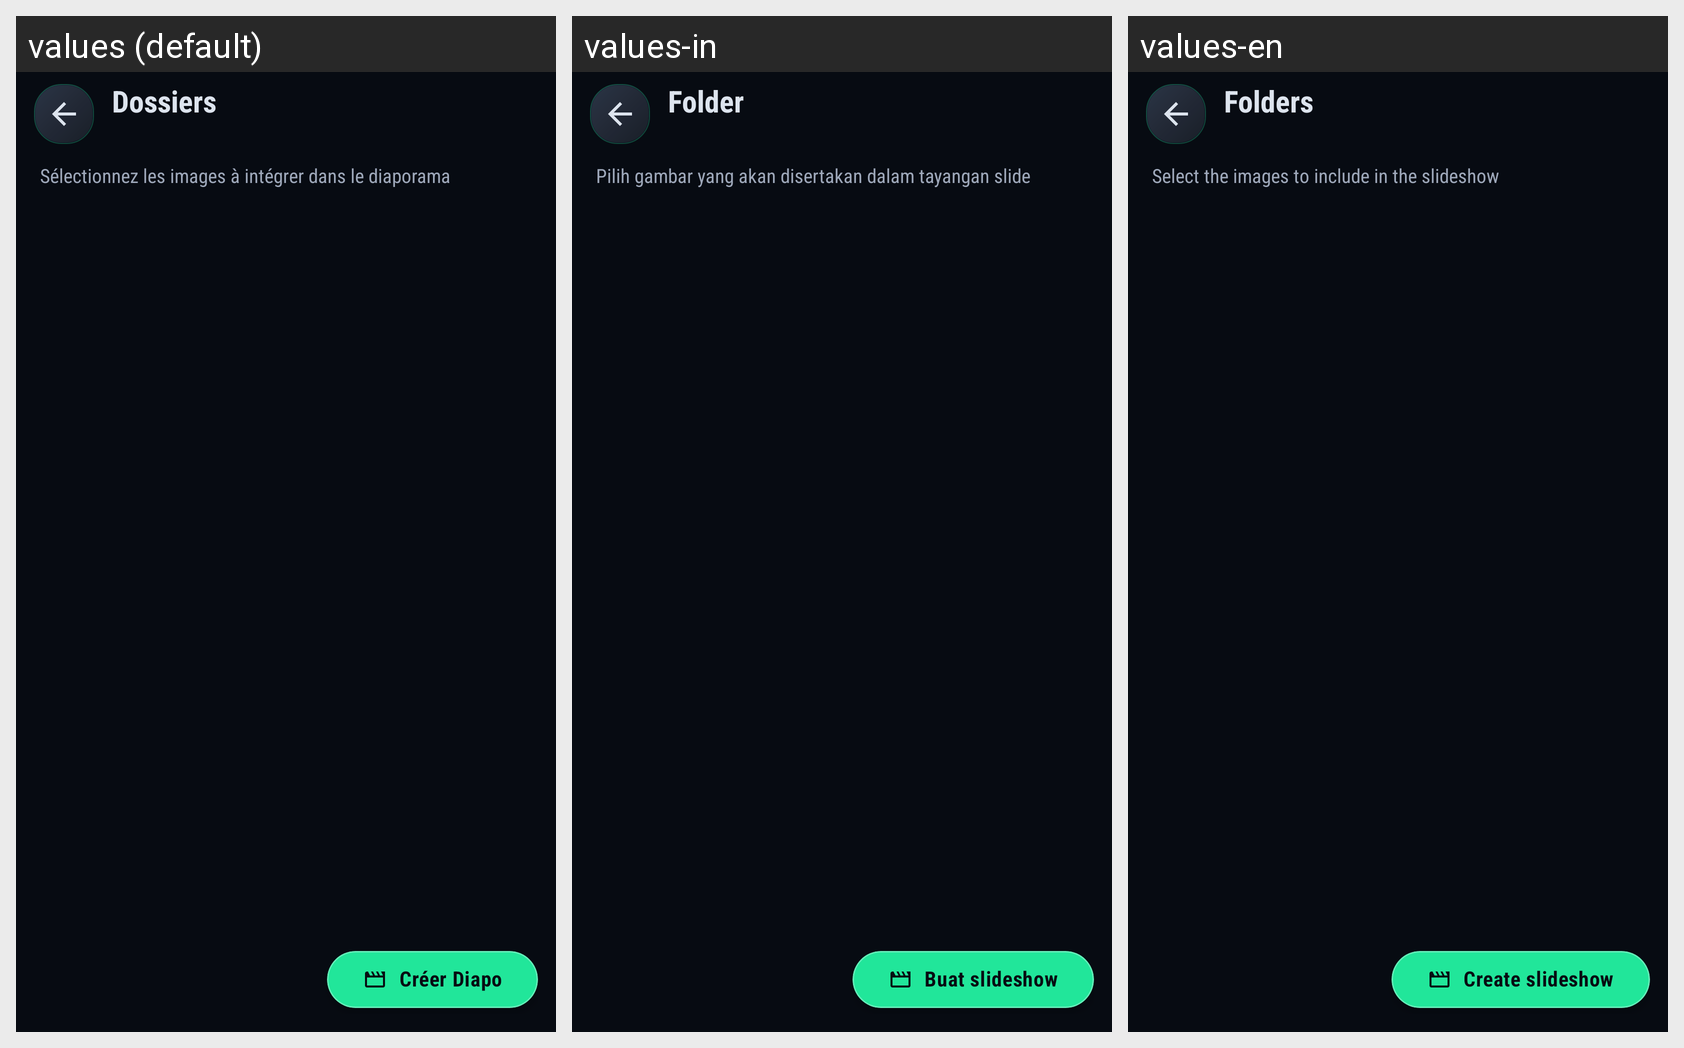

The same Android screen rendered under several of its app's locales, left to right. List the strings drawn on it with the default value and each locale's translation.
Android screen res/layout/activity_slideshow_photo_picker.xml rendered under 3 locales, left to right: values (default), values-in, values-en. Device: Nexus 5 (rendered at 1080×1920; each locale shown at half size, 540×960, under a caption strip naming it); theme Theme.BlazePlayer.
Other locales in the repository, not shown: values-ar, values-de, values-es, values-hi, values-it, values-nl, values-pt, values-ru, values-uk.
Strings drawn on this screen, with the default value and each locale's value (text and hints the layout hard-codes, and strings that could not be matched under every locale, appear in the picture but are not listed):

slideshow_picker_folders
  values: Dossiers
  values-in: Folder
  values-en: Folders

slideshow_picker_instruction
  values: Sélectionnez les images à intégrer dans le diaporama
  values-in: Pilih gambar yang akan disertakan dalam tayangan slide
  values-en: Select the images to include in the slideshow

slideshow_create
  values: Créer Diapo
  values-in: Buat slideshow
  values-en: Create slideshow
